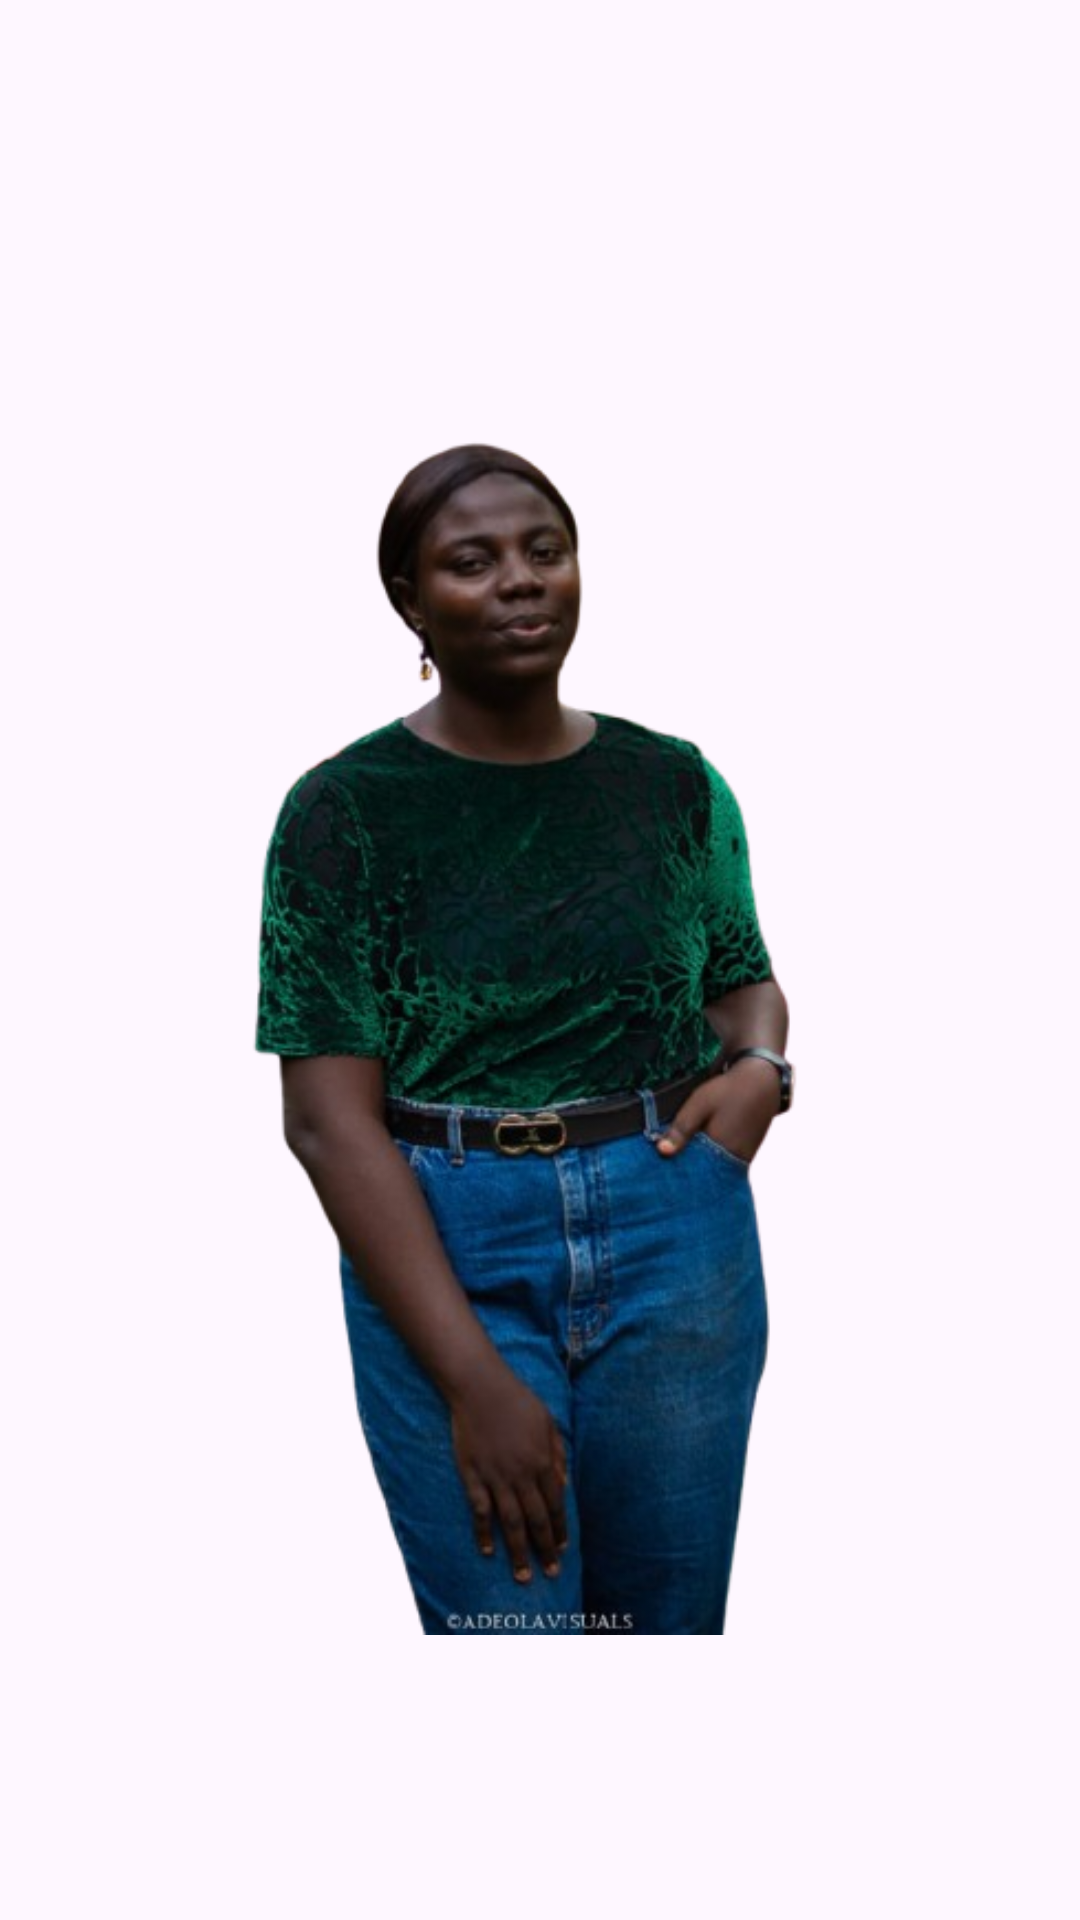

The Android layout XML behind this screen, and the referenced resources:
<!-- AndroidManifest.xml: application theme Theme.Justina -->
<!-- res/layout/activity_slideshow.xml -->
<?xml version="1.0" encoding="utf-8"?>
<androidx.constraintlayout.widget.ConstraintLayout xmlns:android="http://schemas.android.com/apk/res/android"
    xmlns:app="http://schemas.android.com/apk/res-auto"
    xmlns:tools="http://schemas.android.com/tools"
    android:id="@+id/main"
    android:layout_width="match_parent"
    android:layout_height="match_parent"
    tools:context=".SlideshowActivity">
    <ImageView
        android:id="@+id/slideshowImage"
        android:layout_width="match_parent"
        android:layout_height="wrap_content"
        android:src="@drawable/justinabg"
        android:padding="30dp"
        app:layout_constraintTop_toTopOf="parent"
        app:layout_constraintBottom_toBottomOf="parent"
        app:layout_constraintStart_toStartOf="parent"
        app:layout_constraintEnd_toEndOf="parent"/>

</androidx.constraintlayout.widget.ConstraintLayout>
<!-- resources referenced by this layout -->
<resources>
  <!-- drawable justinabg: png bitmap (drawable, 205432 bytes) -->
  <style name="Theme.Justina" parent="Base.Theme.Justina" />
  <style name="Base.Theme.Justina" parent="Theme.Material3.DayNight.NoActionBar">
          
          
      </style>
</resources>
